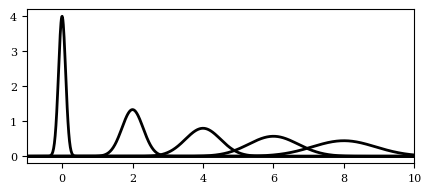

Reproduce this figure in Python. (Note: this script raises an exception after producing the figure.)
import numpy as np
from scipy.stats import norm
import matplotlib
import matplotlib.pyplot as plt

#plt.rc('text', usetex=True)
plt.rc('font', family='serif')
plt.rc('font', size=8)

fig, ax = plt.subplots(1, 1)
fig.set_size_inches(5, 2)
plt.xlim([-1, 10])
x = np.linspace(-1, 10, 1000)
mu = range(0,10,2)
std = [0.1 + 0.1 * t for t in range(0,10,2)]
for m, s in zip(mu, std):
    ax.plot(x, norm.pdf(x, m, s), 'k-', lw=2, alpha=1.0, label='norm pdf')

plt.savefig("../images/kf_predict.png", dpi=300)
#plt.show()
